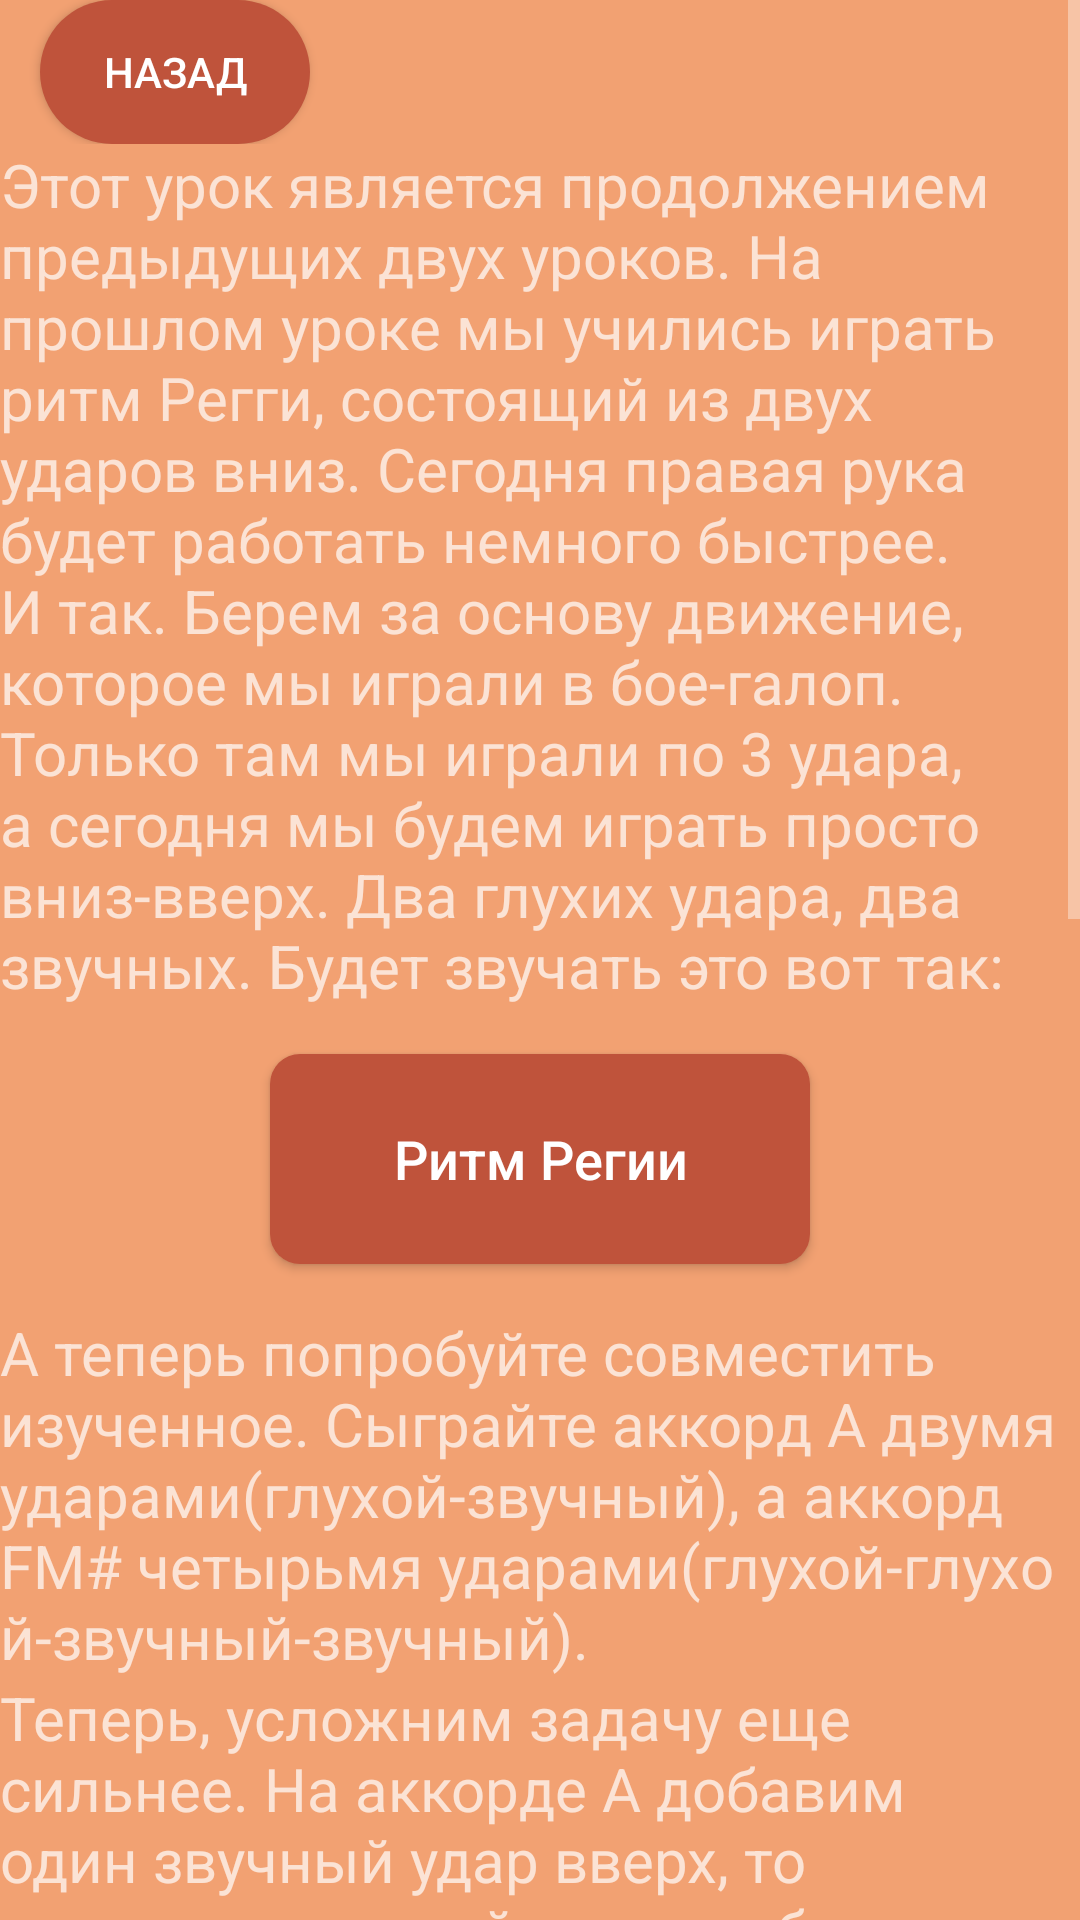

The Android layout XML behind this screen, and the referenced resources:
<!-- AndroidManifest.xml: application theme Theme.AppCompat.NoActionBar -->
<!-- res/layout/lesson_sixteen.xml -->
<?xml version="1.0" encoding="utf-8"?>
<ScrollView xmlns:android="http://schemas.android.com/apk/res/android"
    xmlns:app="http://schemas.android.com/apk/res-auto"
    android:layout_width="match_parent"
    android:layout_height="match_parent"
    android:background="@color/background_color">
    <LinearLayout android:layout_width="match_parent"
        android:layout_height="wrap_content"
        android:background="@color/background_color"
        android:orientation="vertical">

        <androidx.constraintlayout.widget.ConstraintLayout

            android:layout_width="match_parent"
            android:layout_height="wrap_content">

            <androidx.appcompat.widget.AppCompatButton
                android:id="@+id/back"
                android:layout_width="90dp"
                android:layout_height="wrap_content"
                android:text="@string/back"
                android:background="@drawable/custom_button"
                app:backgroundTint="@color/back"
                app:layout_constraintBottom_toBottomOf="parent"
                app:layout_constraintEnd_toEndOf="parent"
                app:layout_constraintHorizontal_bias="0.049"
                app:layout_constraintStart_toStartOf="parent"
                app:layout_constraintTop_toTopOf="parent"
                app:layout_constraintVertical_bias="0.023" />
        </androidx.constraintlayout.widget.ConstraintLayout>

        <LinearLayout
            android:layout_width="wrap_content"
            android:layout_height="wrap_content"
            android:background="@color/background_color"
            android:orientation="vertical">



            <TextView
                android:layout_width="wrap_content"
                android:layout_height="wrap_content"
                android:text="@string/lessonSixteen1"
                android:textSize="20sp" />
        </LinearLayout>

        <androidx.constraintlayout.widget.ConstraintLayout
            android:layout_width="match_parent"
            android:layout_height="wrap_content">


            <androidx.appcompat.widget.AppCompatButton
                android:id="@+id/buttonRitmGaggy"
                android:layout_width="180dp"
                android:layout_height="70dp"
                android:layout_marginStart="16dp"
                android:layout_marginLeft="16dp"
                android:layout_marginTop="16dp"
                android:layout_marginEnd="16dp"
                android:layout_marginRight="16dp"
                android:layout_marginBottom="16dp"
                android:background="@drawable/rectangle_rounded"
                app:backgroundTint="@color/back"
                android:text="@string/lessonSixteen2"
                android:textAllCaps="false"
                android:textSize="18sp"
                app:layout_constraintBottom_toBottomOf="parent"
                app:layout_constraintEnd_toEndOf="parent"
                app:layout_constraintStart_toStartOf="parent"
                app:layout_constraintTop_toTopOf="parent" />

        </androidx.constraintlayout.widget.ConstraintLayout>

        <TextView
            android:layout_width="wrap_content"
            android:layout_height="wrap_content"
            android:text="@string/lessonSixteen3"
            android:textSize="20sp" />

        <TextView
            android:layout_width="wrap_content"
            android:layout_height="wrap_content"
            android:text="@string/lessonSixteen4"
            android:textSize="20sp" />

        <TextView
            android:layout_width="wrap_content"
            android:layout_height="wrap_content"
            android:text="@string/lessonSixteen5"
            android:textSize="20sp" />

        <androidx.constraintlayout.widget.ConstraintLayout
            android:layout_width="match_parent"
            android:layout_height="wrap_content">


            <androidx.appcompat.widget.AppCompatButton
                android:id="@+id/buttonVzbivka"
                android:layout_width="180dp"
                android:layout_height="70dp"
                android:layout_marginStart="16dp"
                android:layout_marginLeft="16dp"
                android:layout_marginTop="16dp"
                android:layout_marginEnd="16dp"
                android:layout_marginRight="16dp"
                android:layout_marginBottom="16dp"
                android:background="@drawable/rectangle_rounded"
                app:backgroundTint="@color/back"
                android:text="Взбивка"
                android:textAllCaps="false"
                android:textSize="18sp"
                app:layout_constraintBottom_toBottomOf="parent"
                app:layout_constraintEnd_toEndOf="parent"
                app:layout_constraintStart_toStartOf="parent"
                app:layout_constraintTop_toTopOf="parent" />

        </androidx.constraintlayout.widget.ConstraintLayout>

        <TextView
            android:layout_width="wrap_content"
            android:layout_height="wrap_content"
            android:text="@string/lessonSixteen6"
            android:textSize="20sp" />



        <TextView
            android:layout_width="wrap_content"
            android:layout_height="wrap_content"
            android:text="@string/lessonSixteen7"
            android:textSize="20sp" />

    </LinearLayout>


</ScrollView>
<!-- resources referenced by this layout -->
<resources>
  <color name="back">#BF533B</color>
  <color name="background_color">#F2A172</color>
  <!-- drawable custom_button (drawable) -->
  <?xml version="1.0" encoding="utf-8"?>
  <ripple xmlns:android="http://schemas.android.com/apk/res/android"
      android:color="@color/white">
  
      <item
          android:id="@+id/masked">
  
          <shape android:shape="rectangle">
              <solid android:color="@color/black"/>
              <corners android:radius="999dp"/>
          </shape>
      </item>
  
  </ripple>
  <!-- drawable rectangle_rounded (drawable-v24) -->
  <?xml version="1.0" encoding="utf-8"?>
  <selector xmlns:android="http://schemas.android.com/apk/res/android">
      xmlns:android="http://schemas.android.com/apk/res/android">
      <item>
          <shape>
              <solid android:color="@color/botton_color"/>
              <corners android:radius="10.0dip" />
          </shape>
      </item>
  </selector>
  <string name="back">Назад</string>
  <string name="lessonSixteen1">Этот урок является продолжением предыдущих двух уроков. На прошлом уроке мы учились играть ритм Регги, состоящий из двух ударов вниз.<br />
  Сегодня правая рука будет работать немного быстрее. И так. Берем за основу движение, которое мы играли в бое-галоп. Только там мы играли по 3 удара, а сегодня мы будем играть просто вниз-вверх. Два глухих удара, два звучных.<br />
  Будет звучать это вот так:</string>
  <string name="lessonSixteen2">Ритм Регии</string>
  <string name="lessonSixteen3">А теперь попробуйте совместить изученное. Сыграйте аккорд А двумя ударами(глухой-звучный), а аккорд FM# четырьмя ударами(глухой-глухой-звучный-звучный).</string>
  <string name="lessonSixteen4">Теперь, усложним задачу еще сильнее. На аккорде А добавим один звучный удар вверх, то есть ритмический рисунок будет выглядеть вот так: вниз глухой-вниз звучный-вверх звучный. Мы как бы совместили два пройденных ритмических рисунка.<br />
  На самом деле это не сложно, нужно просто немного попрактиковаться.</string>
  <string name="lessonSixteen5">Допустим, вы какое-то время попрактиковались и уже без проблем можете любым из изученных ритмов-регги сыграть любые комбинации аккордов.\n
  Теперь давайте на аккорде FM# добавим вот такую взбивку. Звучит она так:</string>
  <string name="lessonSixteen6">Как видите, мы постоянно меняем местами заглушенные и звучные ноты.<br />
  Пробуйте играть аккорд А любым из изученных боев, а аккорд FM# взбивкой.</string>
  <string name="lessonSixteen7">По сути, все что мы научились играть – это один и тот же бой, который просто имеет разные акценты. А по факту, весь бой укладывается в один ритмический рисунок.</string>
  <color name="white">#FFFFFFFF</color>
  <color name="black">#FF000000</color>
  <color name="botton_color">#BF533B</color>
</resources>
